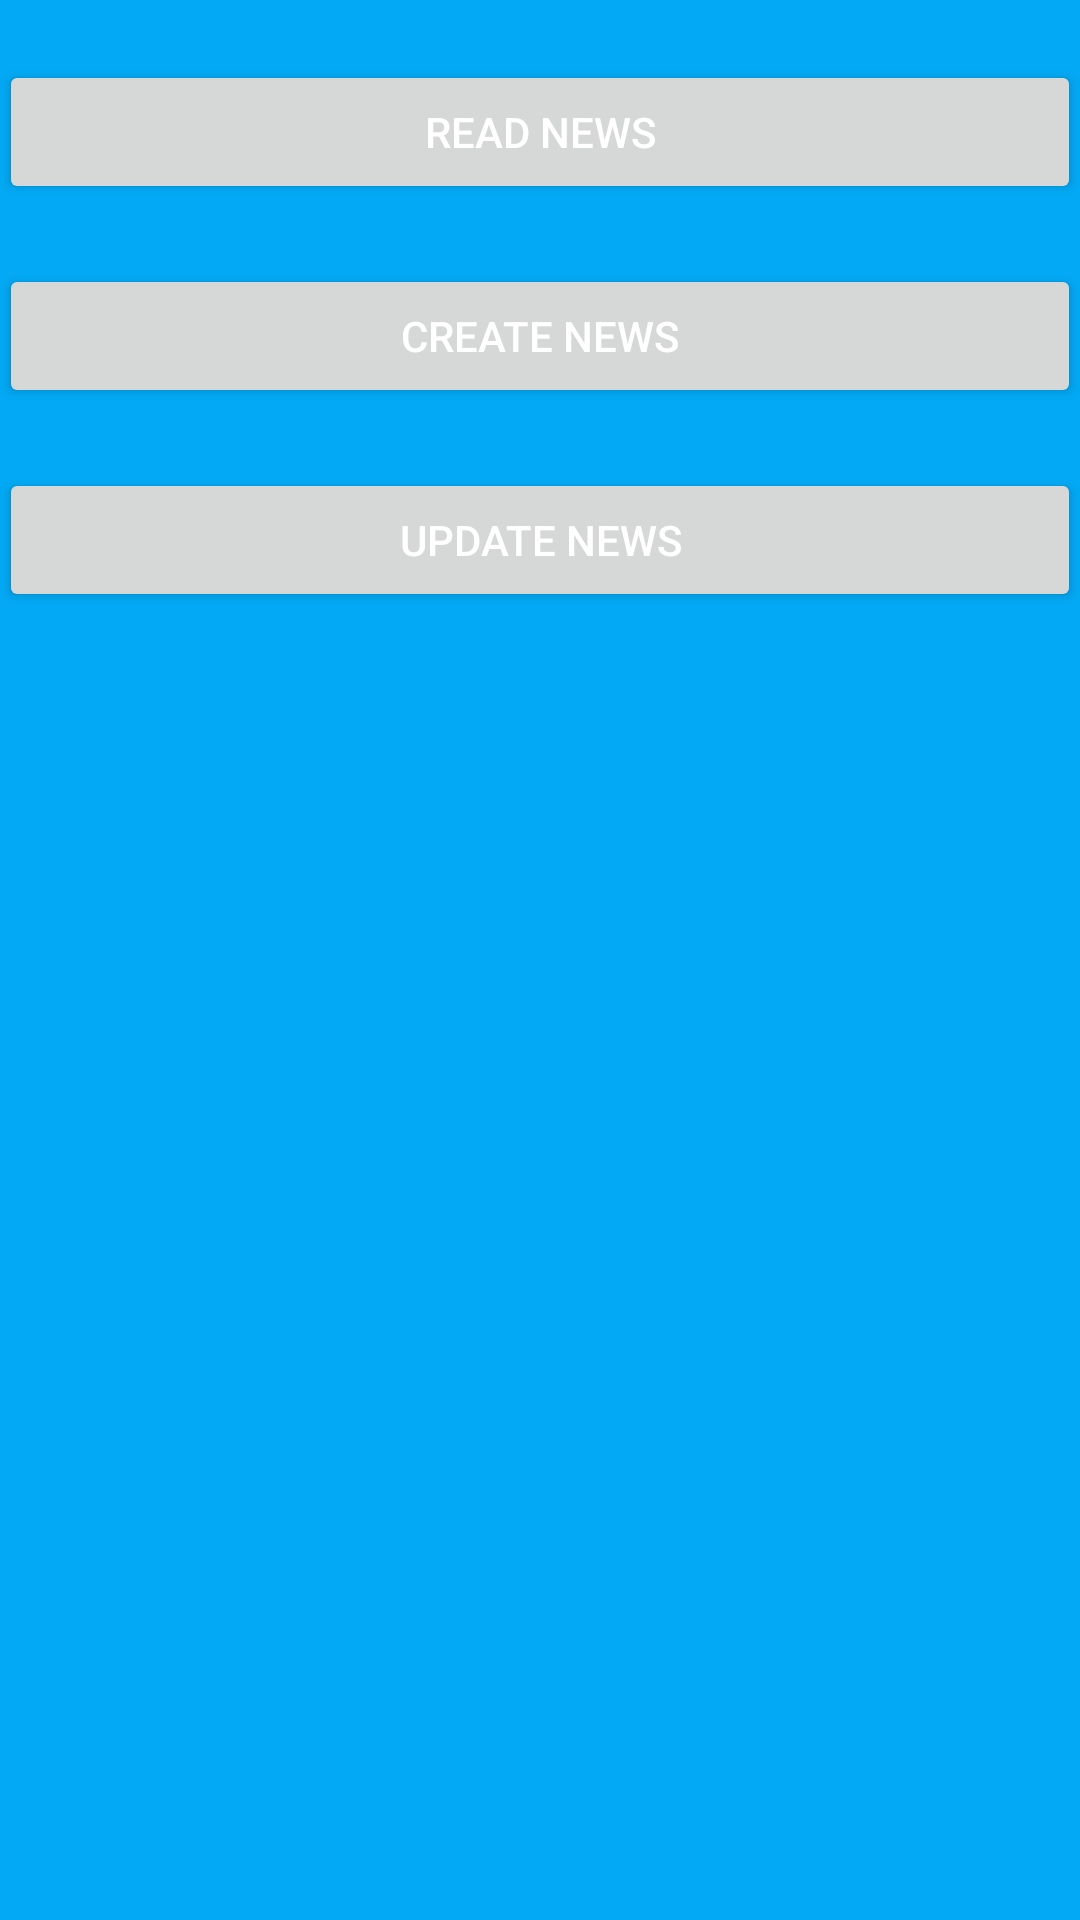

Reconstruct the res/layout file that produces this screen, plus the resources it refers to.
<!-- AndroidManifest.xml: application theme Theme.Tubes_Aplikasi_Berita -->
<!-- res/layout/activity_main.xml -->
<?xml version="1.0" encoding="utf-8"?>
<ScrollView xmlns:android="http://schemas.android.com/apk/res/android"
    xmlns:tools="http://schemas.android.com/tools"
    android:id="@+id/activity_main"
    android:layout_width="match_parent"
    android:layout_height="match_parent"
    android:background="@color/background">
    <LinearLayout
        android:layout_width="fill_parent"
        android:layout_height="match_parent"
        android:paddingBottom="@dimen/activity_vertical_margin"
        android:paddingLeft="@dimen/activity_horizontal_margin"
        android:paddingRight="@dimen/activity_horizontal_margin"
        android:paddingTop="@dimen/activity_vertical_margin"
        android:gravity="center"
        android:orientation="vertical"
        tools:context=".MainActivity">
        <Button
            android:id="@+id/btn_read"
            android:layout_marginTop="20dp"
            android:text="READ NEWS"
            android:layout_width="match_parent"
            android:textColor="@android:color/white"
            android:layout_height="wrap_content" />
        <Button
            android:id="@+id/btn_create"
            android:layout_marginTop="20dp"
            android:text="CREATE NEWS"
            android:layout_width="match_parent"
            android:textColor="@android:color/white"
            android:layout_height="wrap_content" />
        <Button
            android:id="@+id/btn_up"
            android:text="UPDATE NEWS"
            android:layout_marginTop="20dp"
            android:layout_width="match_parent"
            android:textColor="@android:color/white"
            android:layout_height="wrap_content" />

    </LinearLayout>
</ScrollView>
<!-- resources referenced by this layout -->
<resources>
  <color name="background">#03A9F4</color>
  <style name="Theme.Tubes_Aplikasi_Berita" parent="Theme.MaterialComponents.DayNight.DarkActionBar">
          
          <item name="colorPrimary">@color/purple_500</item>
          <item name="colorPrimaryVariant">@color/purple_700</item>
          <item name="colorOnPrimary">@color/white</item>
          
          <item name="colorSecondary">@color/teal_200</item>
          <item name="colorSecondaryVariant">@color/teal_700</item>
          <item name="colorOnSecondary">@color/black</item>
          
          <item name="android:statusBarColor" tools:targetApi="l">?attr/colorPrimaryVariant</item>
          
      </style>
  <color name="white">#FFFFFFFF</color>
  <color name="teal_200">#FF03DAC5</color>
  <color name="teal_700">#FF018786</color>
  <color name="black">#FF000000</color>
  <!-- not gathered from this repository: default colours our renderer supplied (Android Studio template values) -->
  <color name="purple_500">#FF6200EE</color>
  <color name="purple_700">#FF3700B3</color>
</resources>
